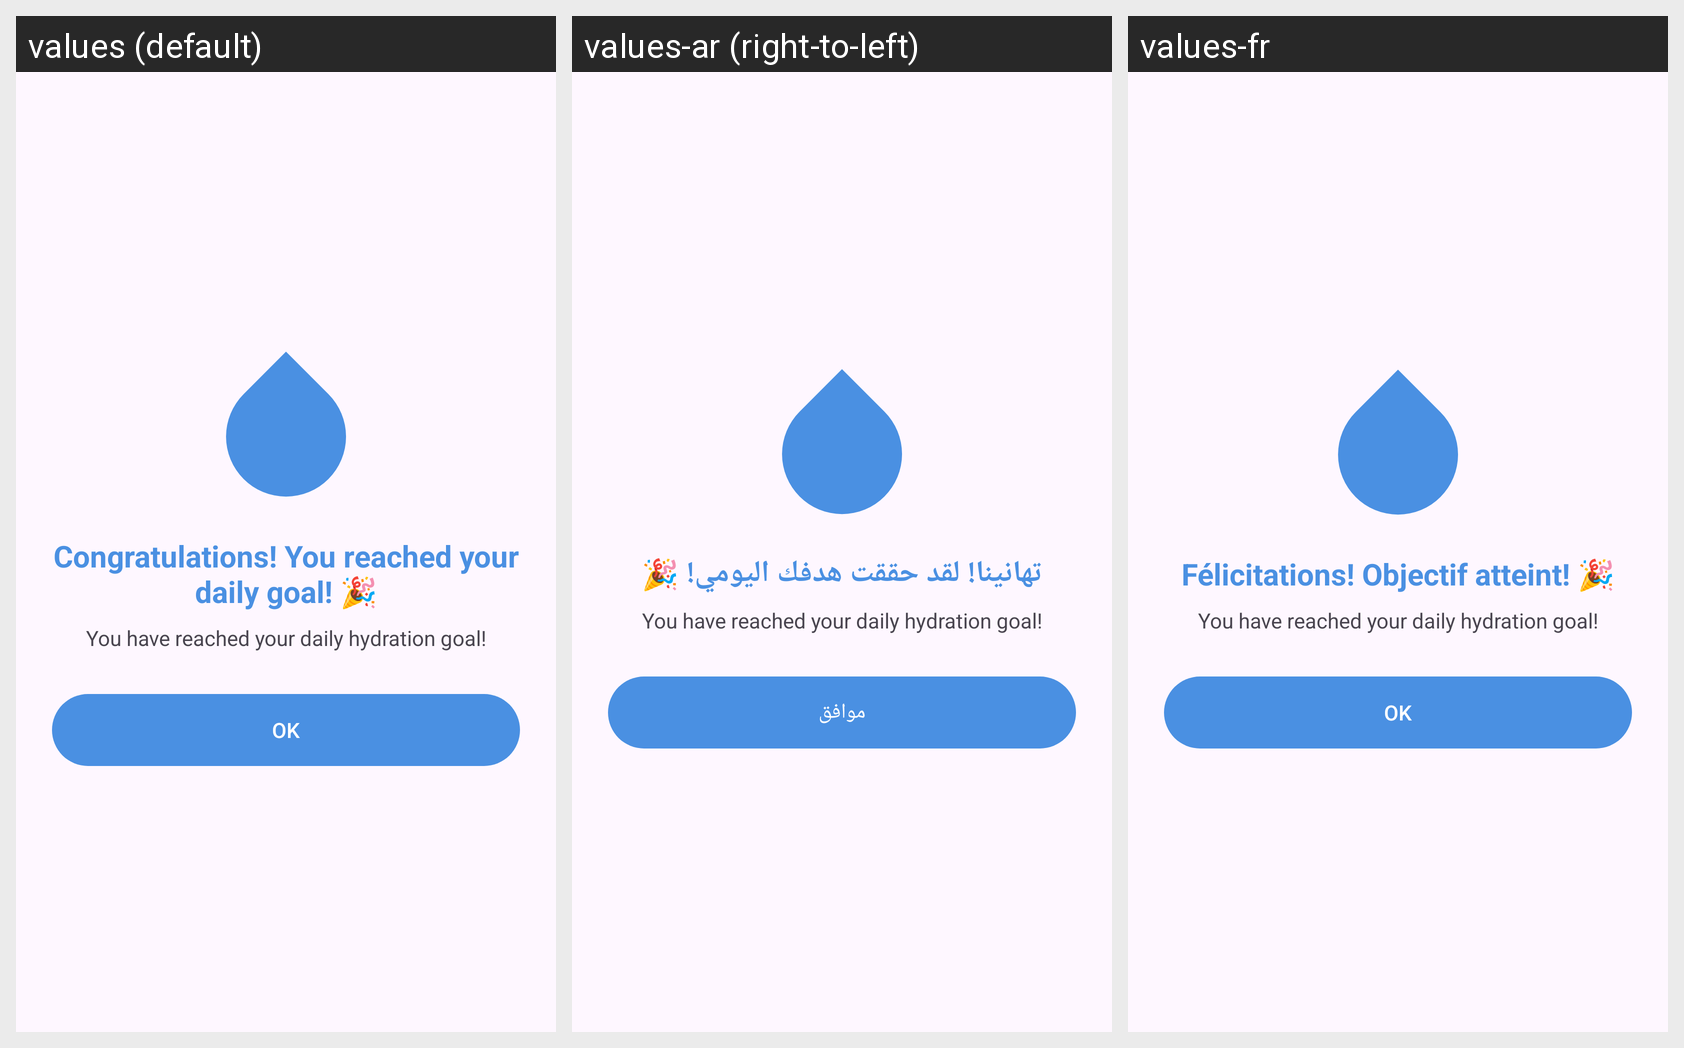

This grid shows one Android layout under several languages. Give, for every string resource on the screen, its name, the default text and each shown locale's text.
Android screen res/layout/dialog_goal_reached.xml rendered under 3 locales, left to right: values (default), values-ar (right-to-left), values-fr. Device: Nexus 5 (rendered at 1080×1920; each locale shown at half size, 540×960, under a caption strip naming it); theme Theme.Aman.
Strings drawn on this screen, with the default value and each locale's value (text and hints the layout hard-codes, and strings that could not be matched under every locale, appear in the picture but are not listed):

goal_reached
  values: Congratulations! You reached your daily goal! 🎉
  values-ar: تهانينا! لقد حققت هدفك اليومي! 🎉
  values-fr: Félicitations! Objectif atteint! 🎉

ok
  values: OK
  values-ar: موافق
  values-fr: OK
